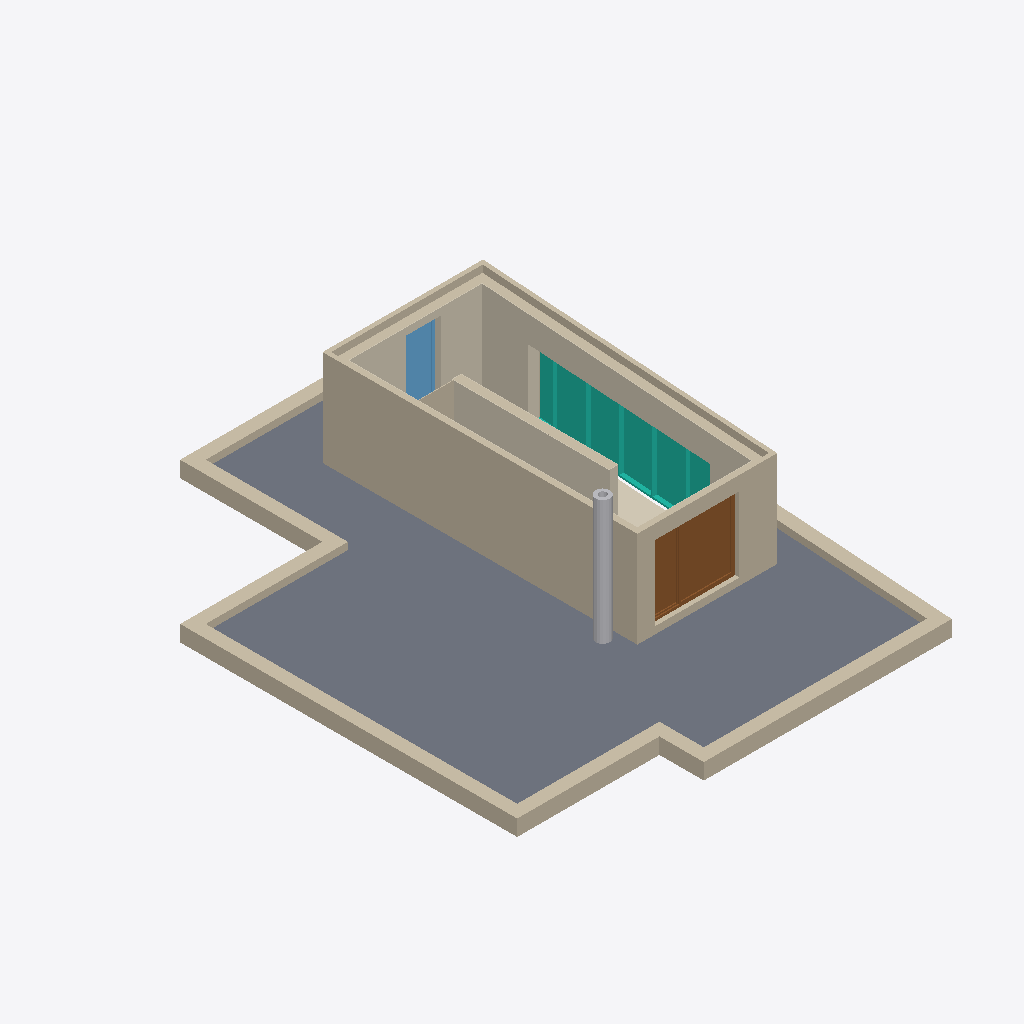
Isometric view of an IFC building model (IFC-SPF (STEP), schema IFC2X3, length unit millimetre), seen from the south-west, elements coloured by IFC class (only those large enough to see are counted): 14 walls (beige), 12 coverings (cream), 1 slab (grey), 1 curtain wall (teal), 1 door (brown), 1 other element (light grey), 1 window (light blue).
Extent 11.9 m × 14.7 m × 3.8 m (x, y, z). Storeys (1): 3.Nadzemní podlaží at 5.75 m. Elements (39): 20 IfcCovering, 14 IfcWallStandardCase, 1 IfcBuildingElementProxy, 1 IfcCurtainWall, 1 IfcDoor, 1 IfcSlab, 1 IfcWindow.

HEADER;
FILE_DESCRIPTION(('IFC2x3 Coordination View'),'2;1');
FILE_NAME('Architectural.ifc','2015-06-09T09:39:06',('Eduard Mrazek'),('',''),'The EXPRESS Data Manager Version 5.02.0110.b05 :','Allplan 2016.0 04.06.2015 - 22:07:41','');
FILE_SCHEMA(('IFC2X3'));
ENDSEC;
DATA;
#5=IFCPROJECT('2SugUv4EX5LAhcVpDp2dUH',#4,'Allplan QS',$,$,$,$,(#11,#38),#42);
#44=IFCBUILDING('3woirKUVTF1wlWXy6aBfQJ',#4,'Rodinný dům',$,$,#49,$,$,.COMPLEX.,$,$,$);
#65=IFCBUILDINGSTOREY('1$1j4xEDn78A9oA4mCPCkL',#4,'3.Nadzemní podlaží',$,$,#56,$,$,.ELEMENT.,5750.0);
#6570=IFCSLAB('0hm_TZ7fj2wQv5AxxV1KqF',#4,' ',$,$,#6439,#6440,$,.FLOOR.);
#12063=IFCWALLSTANDARDCASE('2WZdO$9lP51fVli8sT5dFZ',#4,' ',$,$,#11938,#11939,$);
#1170=IFCCOVERING('3VFVgZuu9FQuS2Mqppb_Sx',#4,' ',$,$,#1110,#1111,$,.CLADDING.);
#8615=IFCWALLSTANDARDCASE('3v_fSEaFj0kvittt0GMC6P',#4,' ',$,$,#8530,#8531,$);
#12332=IFCCURTAINWALL('2_hQ1Rixj6lgHTra$L72O4',#4,'Facade_Path',$,$,#12340,$,$);
#8951=IFCWALLSTANDARDCASE('1XbKhGD91DvhOpYZbhzGTI',#4,' ',$,$,#8826,#8827,$);
#7875=IFCWALLSTANDARDCASE('2eKNhkT$f0P8WjqeWWO9d3',#4,' ',$,$,#7790,#7791,$);
#7493=IFCWALLSTANDARDCASE('1E8YkwPMfB$h99jtn_uAjI',#4,' ',$,$,#7349,#7350,$);
#10609=IFCDOOR('2ABTOtP4HAZgIuV7LUYbfs',#4,'FFC-T21',$,$,#9095,#10452,$,2100.0,2385.0);
#1842=IFCCOVERING('12tTUwhDX7_Q0B3Y0eszsq',#4,' ',$,$,#1796,#1798,$,.CLADDING.);
#1421=IFCCOVERING('1xDxwUqSzFmuKUZMtQ$inu',#4,' ',$,$,#1356,#1357,$,.CLADDING.);
#8171=IFCWALLSTANDARDCASE('2k7AL9Q4vAfOld2Ju8s3DV',#4,' ',$,$,#8086,#8087,$);
#8763=IFCWALLSTANDARDCASE('3bAwSJefv9mPRccMM15_V$',#4,' ',$,$,#8678,#8679,$);
#10788=IFCWALLSTANDARDCASE('1mrgg_O_bBBv_tvdtVwK59',#4,' ',$,$,#10663,#10664,$);
#7727=IFCWALLSTANDARDCASE('1BGpia0iv9cfH1lqT0_P80',#4,' ',$,$,#7642,#7643,$);
#8467=IFCWALLSTANDARDCASE('3qjAeGBfzBuuFMRvmfvcZp',#4,' ',$,$,#8382,#8383,$);
#7328=IFCBUILDINGELEMENTPROXY('0KkZ20so9BsO1d1hFcfLOl',#4,' ',$,$,#6605,#7315,$,$);
#8319=IFCWALLSTANDARDCASE('1JvbY8kMDEABlCGvBALl1o',#4,' ',$,$,#8234,#8235,$);
#11885=IFCWINDOW('3fk360iVDEdvsphxoNSy5M',#4,'FFC-F21',$,$,#10932,#11737,$,2100.0,1010.0);
#12288=IFCWALLSTANDARDCASE('1J2zGqZCbEJAvftZ8BCkkX',#4,' ',$,$,#12233,#12234,$);
#8023=IFCWALLSTANDARDCASE('2lzP5dwXLD1w$_lbRDcjP5',#4,' ',$,$,#7938,#7939,$);
#1677=IFCCOVERING('0esmtE2Hf1Gh7NvUntvp15',#4,' ',$,$,#1604,#1605,$,.FLOORING.);
#1078=IFCCOVERING('0ukmY86fDARv4puTmEAZSx',#4,' ',$,$,#1033,#1034,$,.CLADDING.);
#12181=IFCWALLSTANDARDCASE('1MTMNf$A9E3xsHy6o8zAyD',#4,' ',$,$,#12126,#12127,$);
#1247=IFCCOVERING('2QSM9p3m99rBfod7zG4JgE',#4,' ',$,$,#1202,#1203,$,.CLADDING.);
#519=IFCCOVERING('3fvt0ZRFv8p8aAbLPn7K4H',#4,' ',$,$,#474,#475,$,.CLADDING.);
#1918=IFCCOVERING('2UKE52UPL1ePRWFkZqVfWm',#4,' ',$,$,#1873,#1874,$,.CLADDING.);
#277=IFCCOVERING('0ALxQ3IFjCrvhJDPGQzsEG',#4,' ',$,$,#213,#215,$,.CLADDING.);
#924=IFCCOVERING('1LjJdxAonAaO_IUfbSgbyf',#4,' ',$,$,#859,#860,$,.CLADDING.);
#1498=IFCCOVERING('3yGz3Axn9C_Oiq75x5GOZW',#4,' ',$,$,#1453,#1454,$,.CLADDING.);
#596=IFCCOVERING('2CShGcXHLDNAnYIkmxDPSH',#4,' ',$,$,#551,#552,$,.CLADDING.);
ENDSEC;
